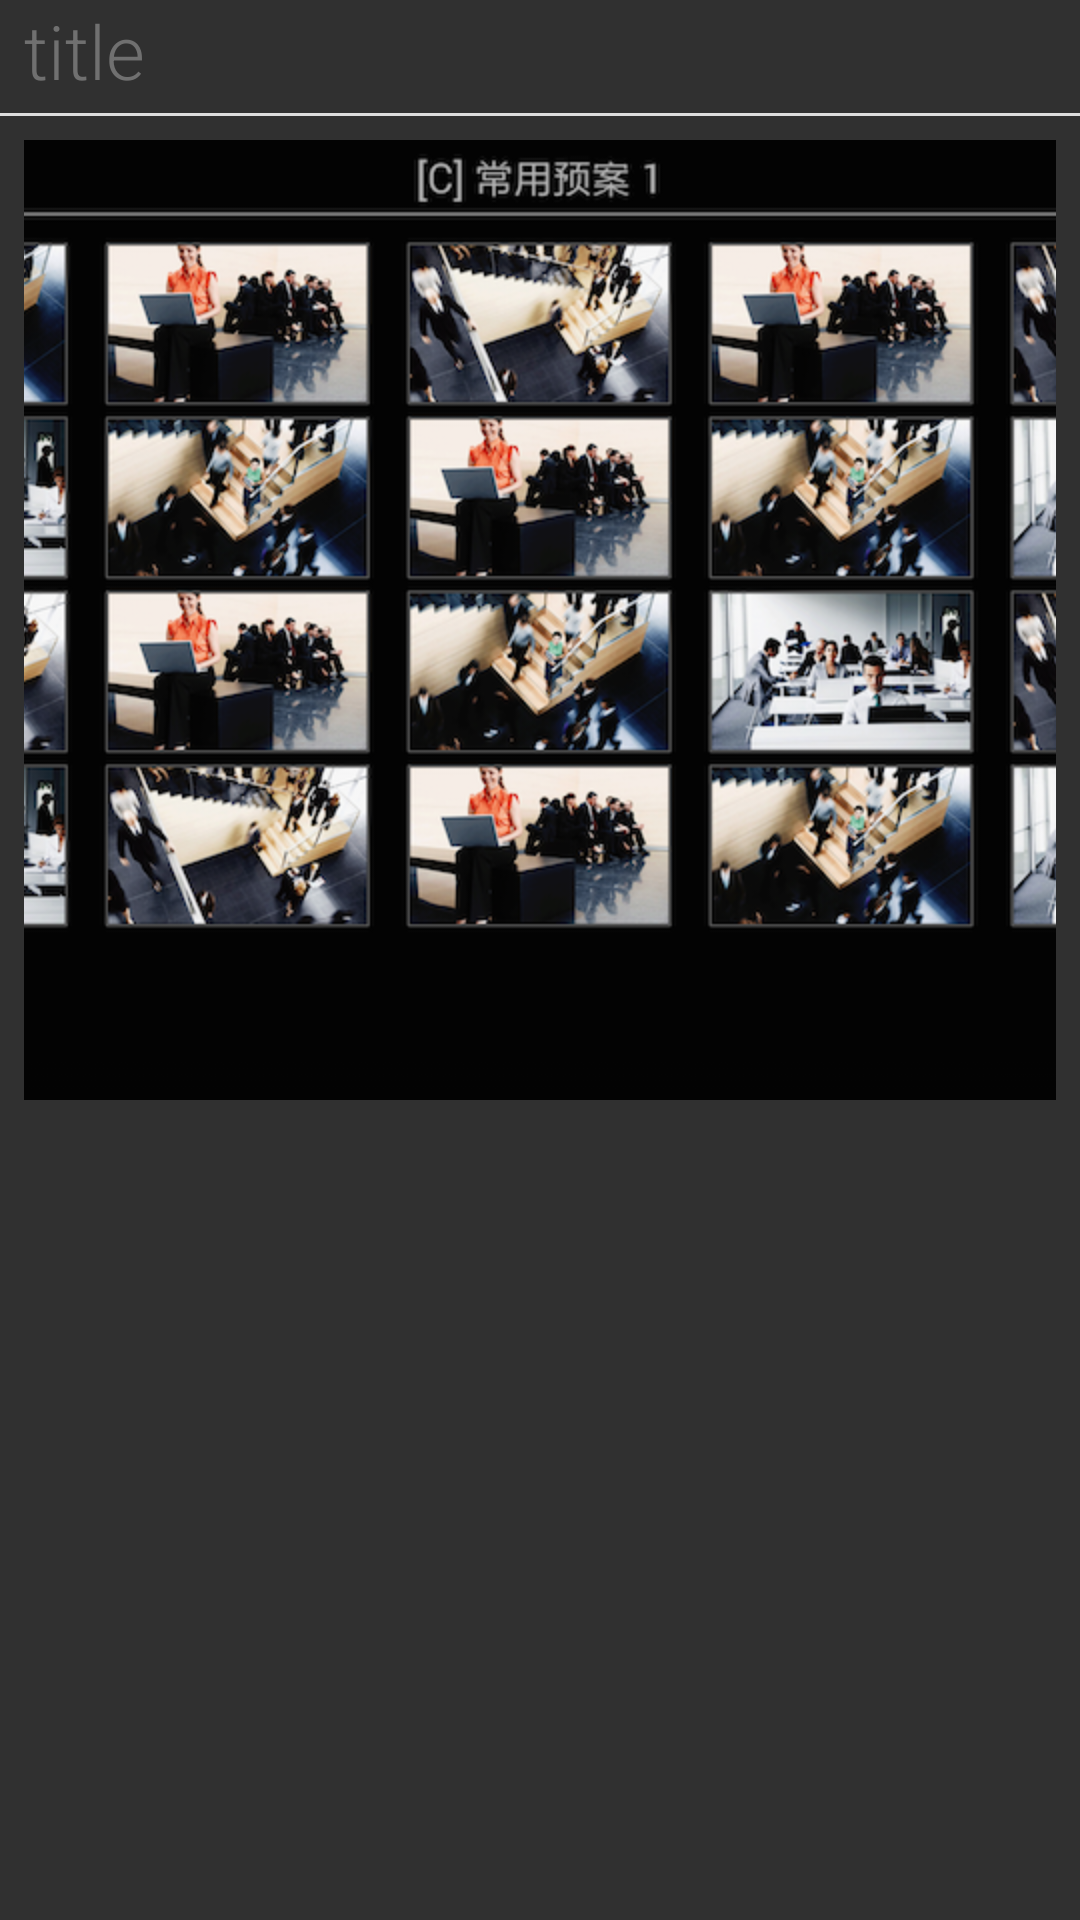

Here is an Android app screen rendered from its layout file. Give the layout XML and the strings, colors and styles it references.
<!-- AndroidManifest.xml: application theme AppTheme -->
<!-- res/layout/profile_card.xml -->
<?xml version="1.0" encoding="utf-8"?>
<LinearLayout xmlns:android="http://schemas.android.com/apk/res/android"
    android:layout_width="match_parent"
    android:layout_height="wrap_content"
    android:orientation="vertical" >

    <LinearLayout
        android:layout_width="match_parent"
        android:layout_height="wrap_content"
        android:gravity="center_vertical"
        android:paddingLeft="8dp"
        android:paddingRight="8dp" >

        <TextView
            android:id="@+id/title"
            style="@style/CardTitle"
            android:layout_width="0dp"
            android:layout_height="wrap_content"
            android:layout_weight="1"
            android:text="title" />

    </LinearLayout>

    <View
        android:layout_width="fill_parent"
        android:layout_height="1dp"
        android:layout_marginTop="4dp"
        android:background="@color/stroke" />

    <RelativeLayout
        android:layout_width="match_parent"
        android:layout_height="wrap_content"
        android:gravity="center_vertical"
        android:padding="8dp" >

        <ImageView
            android:id="@+id/imageView1"
            android:layout_width="500dp"
            android:layout_height="320dp"
            android:adjustViewBounds="true"
            android:baselineAlignBottom="true"
            android:layout_centerInParent="true"
            android:scaleType="centerCrop"
            android:src="@drawable/profile_1"/>

    </RelativeLayout>

</LinearLayout>
<!-- resources referenced by this layout -->
<resources>
  <color name="stroke">#dddddd</color>
  <!-- drawable profile_1: png bitmap (drawable, 539920 bytes) -->
  <style name="CardTitle" parent="@style/CardText">
          <item name="android:layout_width">wrap_content</item>
          <item name="android:layout_height">wrap_content</item>
          <item name="android:textSize">@dimen/card_large_text</item>
          <item name="android:textColor">@color/card_title_text</item>
          <item name="android:fontFamily">sans-serif-light</item>
      </style>
  <style name="AppTheme" parent="Theme.AppCompat.NoActionBar">
          
      </style>
  <style name="CardText">
          <item name="android:textSize">@dimen/card_small_text</item>
          <item name="android:textColor">@color/card_text</item>
          <item name="android:ellipsize">end</item>
          <item name="android:maxLines">2</item>
      </style>
  <dimen name="card_large_text">25.0sp</dimen>
  <color name="card_title_text">#ff707070</color>
  <dimen name="card_small_text">14.0sp</dimen>
  <color name="card_text">#ff8d8d8d</color>
</resources>
